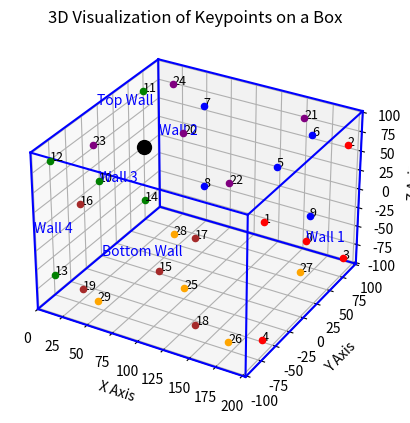

This chart was generated by the following Python code:
import matplotlib.pyplot as plt
from mpl_toolkits.mplot3d import Axes3D
import numpy as np

def visualize_box_and_keypoints(keypoints_3d, box_dimensions, label_walls=True):
    fig = plt.figure()
    ax = fig.add_subplot(111, projection='3d')

    # Offsets to center the origin
    y_offset = -box_dimensions[0] / 2
    x_offset = 0
    z_offset = -box_dimensions[2] / 2

    # Drawing the box with new orientation
    for y in [y_offset, -y_offset]:
        for z in [z_offset, -z_offset]:
            ax.plot([x_offset, box_dimensions[1]], [y, y], [z, z], color='b')

    for x in [x_offset, box_dimensions[1]]:
        for z in [z_offset, -z_offset]:
            ax.plot([x, x], [y_offset, -y_offset], [z, z], color='b')

    for x in [x_offset, box_dimensions[1]]:
        for y in [y_offset, -y_offset]:
            ax.plot([x, x], [y, y], [z_offset, -z_offset], color='b')


    
    # Define colors for each wall
    wall_colors = ['red', 'blue', 'green', 'brown', 'purple', 'orange']

    # Plotting keypoints for each wall in different colors
    for i, (x, y, z) in enumerate(keypoints_3d):
        color = wall_colors[i // 5 % len(wall_colors)]
        ax.scatter(x, y, z, color=color, depthshade=False)
        ax.text(x, y, z, f"{i}", color='black', fontsize=9)

    # Plotting origin
    ax.scatter(0, 74.5, 0, color='black', s=100)  # s is the size of the point

    if label_walls:
        # Assuming Wall 1 is now facing the positive X direction, etc.
        ax.text(0, 0, 0, "Wall 3", color='blue')  # Center of Wall 3
        ax.text(box_dimensions[1], 0, 0, "Wall 1", color='blue')  # Center of Wall 1
        ax.text(0, box_dimensions[0] / 2, 0, "Wall 2", color='blue')  # Center of Wall 2
        ax.text(0, -box_dimensions[0] / 2, 0, "Wall 4", color='blue')  # Center of Wall 4
        ax.text(0, 0, box_dimensions[2] / 2, "Top Wall", color='blue')  # Center of Top Wall
        ax.text(0, 0, -box_dimensions[2] / 2, "Bottom Wall", color='blue')  # Center of Bottom Wall


    # Setting axes limits
    ax.set_xlim([0, box_dimensions[1]])  # New X (inward)
    ax.set_ylim([-box_dimensions[0] / 2, box_dimensions[0] / 2])  # New Y (to the left)
    ax.set_zlim([-box_dimensions[2] / 2, box_dimensions[2] / 2])  # Z (upward)


    # Setting labels and title
    ax.set_xlabel('X Axis')
    ax.set_ylabel('Y Axis')
    ax.set_zlabel('Z Axis')
    ax.set_title('3D Visualization of Keypoints on a Box')

    plt.show()

# Old kps for rectangle box
# keypoints_3d_example = [(51, -10, -10),
#                         (51, -146.65, -96.15),
#                         (51, -146.65, 96.15),
#                         (51, 146.65, -96.15),
#                         (51, 146.65, 96.15),

#                         (-51, 10, 10),
#                         (-51, 146.65, 96.15),
#                         (-51, 146.65, -96.15),
#                         (-51, -146.65, 96.15),
#                         (-51, -146.65, -96.15),

#                         (-10, -30, 127),
#                         (30.25, 156.67, 127),
#                         (-30.25, 156.67, 127),
#                         (30.25, -156.67, 127),
#                         (-30.25, -156.67, 127),

#                         (-10, -30, -127),
#                         (30.25, -156.67, -127),
#                         (-30.25, -156.67, -127),
#                         (30.25, 156.67, -127),
#                         (-30.25, 156.67, -127),

#                         (0, 177.5, 0),
#                         (25.25, 177.5, 101.23),
#                         (-25.25, 177.5, 101.23),
#                         (25.25, 177.5, -101.23),
#                         (-25.25, 177.5, -101.23),

#                         (0, -177.5, 0),
#                         (25.25, -177.5, 101.23),
#                         (-25.25, -177.5, 101.23),
#                         (25.25, -177.5, -101.23),
#                         (-25.25, -177.5, -101.23),]  
    
# new kps for cub box, order is wall 3, wall 1, top wall, bottom wall, wall 2, wall 4
# keypoints for each face are in order of center, top left, top right, bottom right, bottom left, look at drawing to see positions of each face
keypoints_3d_example = [
                        # wall 1 (opposite wall 3, corners are offset 10mm from the edges)
                        (0, 203, 0),
                        (74.5, 203, 74.5),
                        (-74.5, 203, 74.5),
                        (-74.5, 203, -74.5),
                        (74.5, 203, -74.5),

                        # wall 2 (opposite wall 4, corners are offset 30mm from the edges)
                        (-101.5, 121.5, 0),
                        (-101.5, 156, 54.5),
                        (-101.5, 47, 54.5),
                        (-101.5, 47, -54.5),
                        (-101.5, 156, -54.5),

                        # wall 3 (dead center, corners are offset 10mm from the edges)
                        (0, 0, 0), 
                        (-74.5, 0, 74.5),
                        (74.5, 0, 74.5),
                        (74.5, 0, -74.5),
                        (-74.5, 0, -74.5),

                        # wall 4 (opposite wall 2, corners are offset 30mm from the edges)
                        (101.5, 121.5, 0),
                        (101.5, 47, 54.5),
                        (101.5, 156, 54.5),
                        (101.5, 156, -54.5),
                        (101.5, 47, -54.5),

                        # top wall (opposite bottom wall, corners are offset 20mm from the edges)
                        (10, 91.5, 101.5),
                        (-64.5, 166, 101.5),
                        (64.5, 166, 101.5),
                        (64.5, 37, 101.5),
                        (-64.5, 37, 101.5),

                        # bottom wall (opposite top wall, corners are offset 20mm from the edges)
                        (10, 91.5, -101.5),
                        (64.5, 166, -101.5),
                        (-64.5, 166, -101.5),
                        (-64.5, 37, -101.5),
                        (64.5, 37, -101.5),
                        ]

#keypoints_3d_example_transformed = [(y, -x, z) for x, y, z in keypoints_3d_example]

keypoints_3d_example_transformed =  [
                                    (203, 0, 0), 
                                    (203, -74.5, 74.5), 
                                    (203, 74.5, 74.5), 
                                    (203, 74.5, -74.5), 
                                    (203, -74.5, -74.5), 
                                    
                                    (121.5, 101.5, 0), 
                                    (156, 101.5, 54.5), 
                                    (47, 101.5, 54.5), 
                                    (47, 101.5, -54.5), 
                                    (156, 101.5, -54.5), 
                                    
                                    (0, 0, 0), 
                                    (0, 74.5, 74.5), 
                                    (0, -74.5, 74.5), 
                                    (0, -74.5, -74.5), 
                                    (0, 74.5, -74.5), 
                                    
                                    (121.5, -101.5, 0), 
                                    (47, -101.5, 54.5), 
                                    (156, -101.5, 54.5), 
                                    (156, -101.5, -54.5), 
                                    (47, -101.5, -54.5), 
                                    
                                    (91.5, -10, 101.5), 
                                    (166, 64.5, 101.5), 
                                    (166, -64.5, 101.5), 
                                    (37, -64.5, 101.5), 
                                    (37, 64.5, 101.5), 

                                    (91.5, -10, -101.5), 
                                    (166, -64.5, -101.5), 
                                    (166, 64.5, -101.5), 
                                    (37, 64.5, -101.5), 
                                    (37, -64.5, -101.5)
                                    ]

# save these keypoints as a numpy array
np.save('calib_box_v2.npy', keypoints_3d_example_transformed)

box_dimensions_example = (203, 203, 203)  # your box dimensions
visualize_box_and_keypoints(keypoints_3d_example_transformed, box_dimensions_example, label_walls=True)


# https://www.festi.info/boxes.py/ClosedBox?FingerJoint_angle=90.0&FingerJoint_style=rectangular&FingerJoint_surroundingspaces=2.0&FingerJoint_bottom_lip=0.0&FingerJoint_edge_width=1.0&FingerJoint_extra_length=0.0&FingerJoint_finger=2.0&FingerJoint_play=0.0&FingerJoint_space=2.0&FingerJoint_width=1.0&x=355&y=254&h=102&outside=0&outside=1&thickness=3.0&format=svg&tabs=0.0&qr_code=0&debug=0&labels=0&labels=1&reference=0&inner_corners=loop&burn=0.1&language=en&render=0